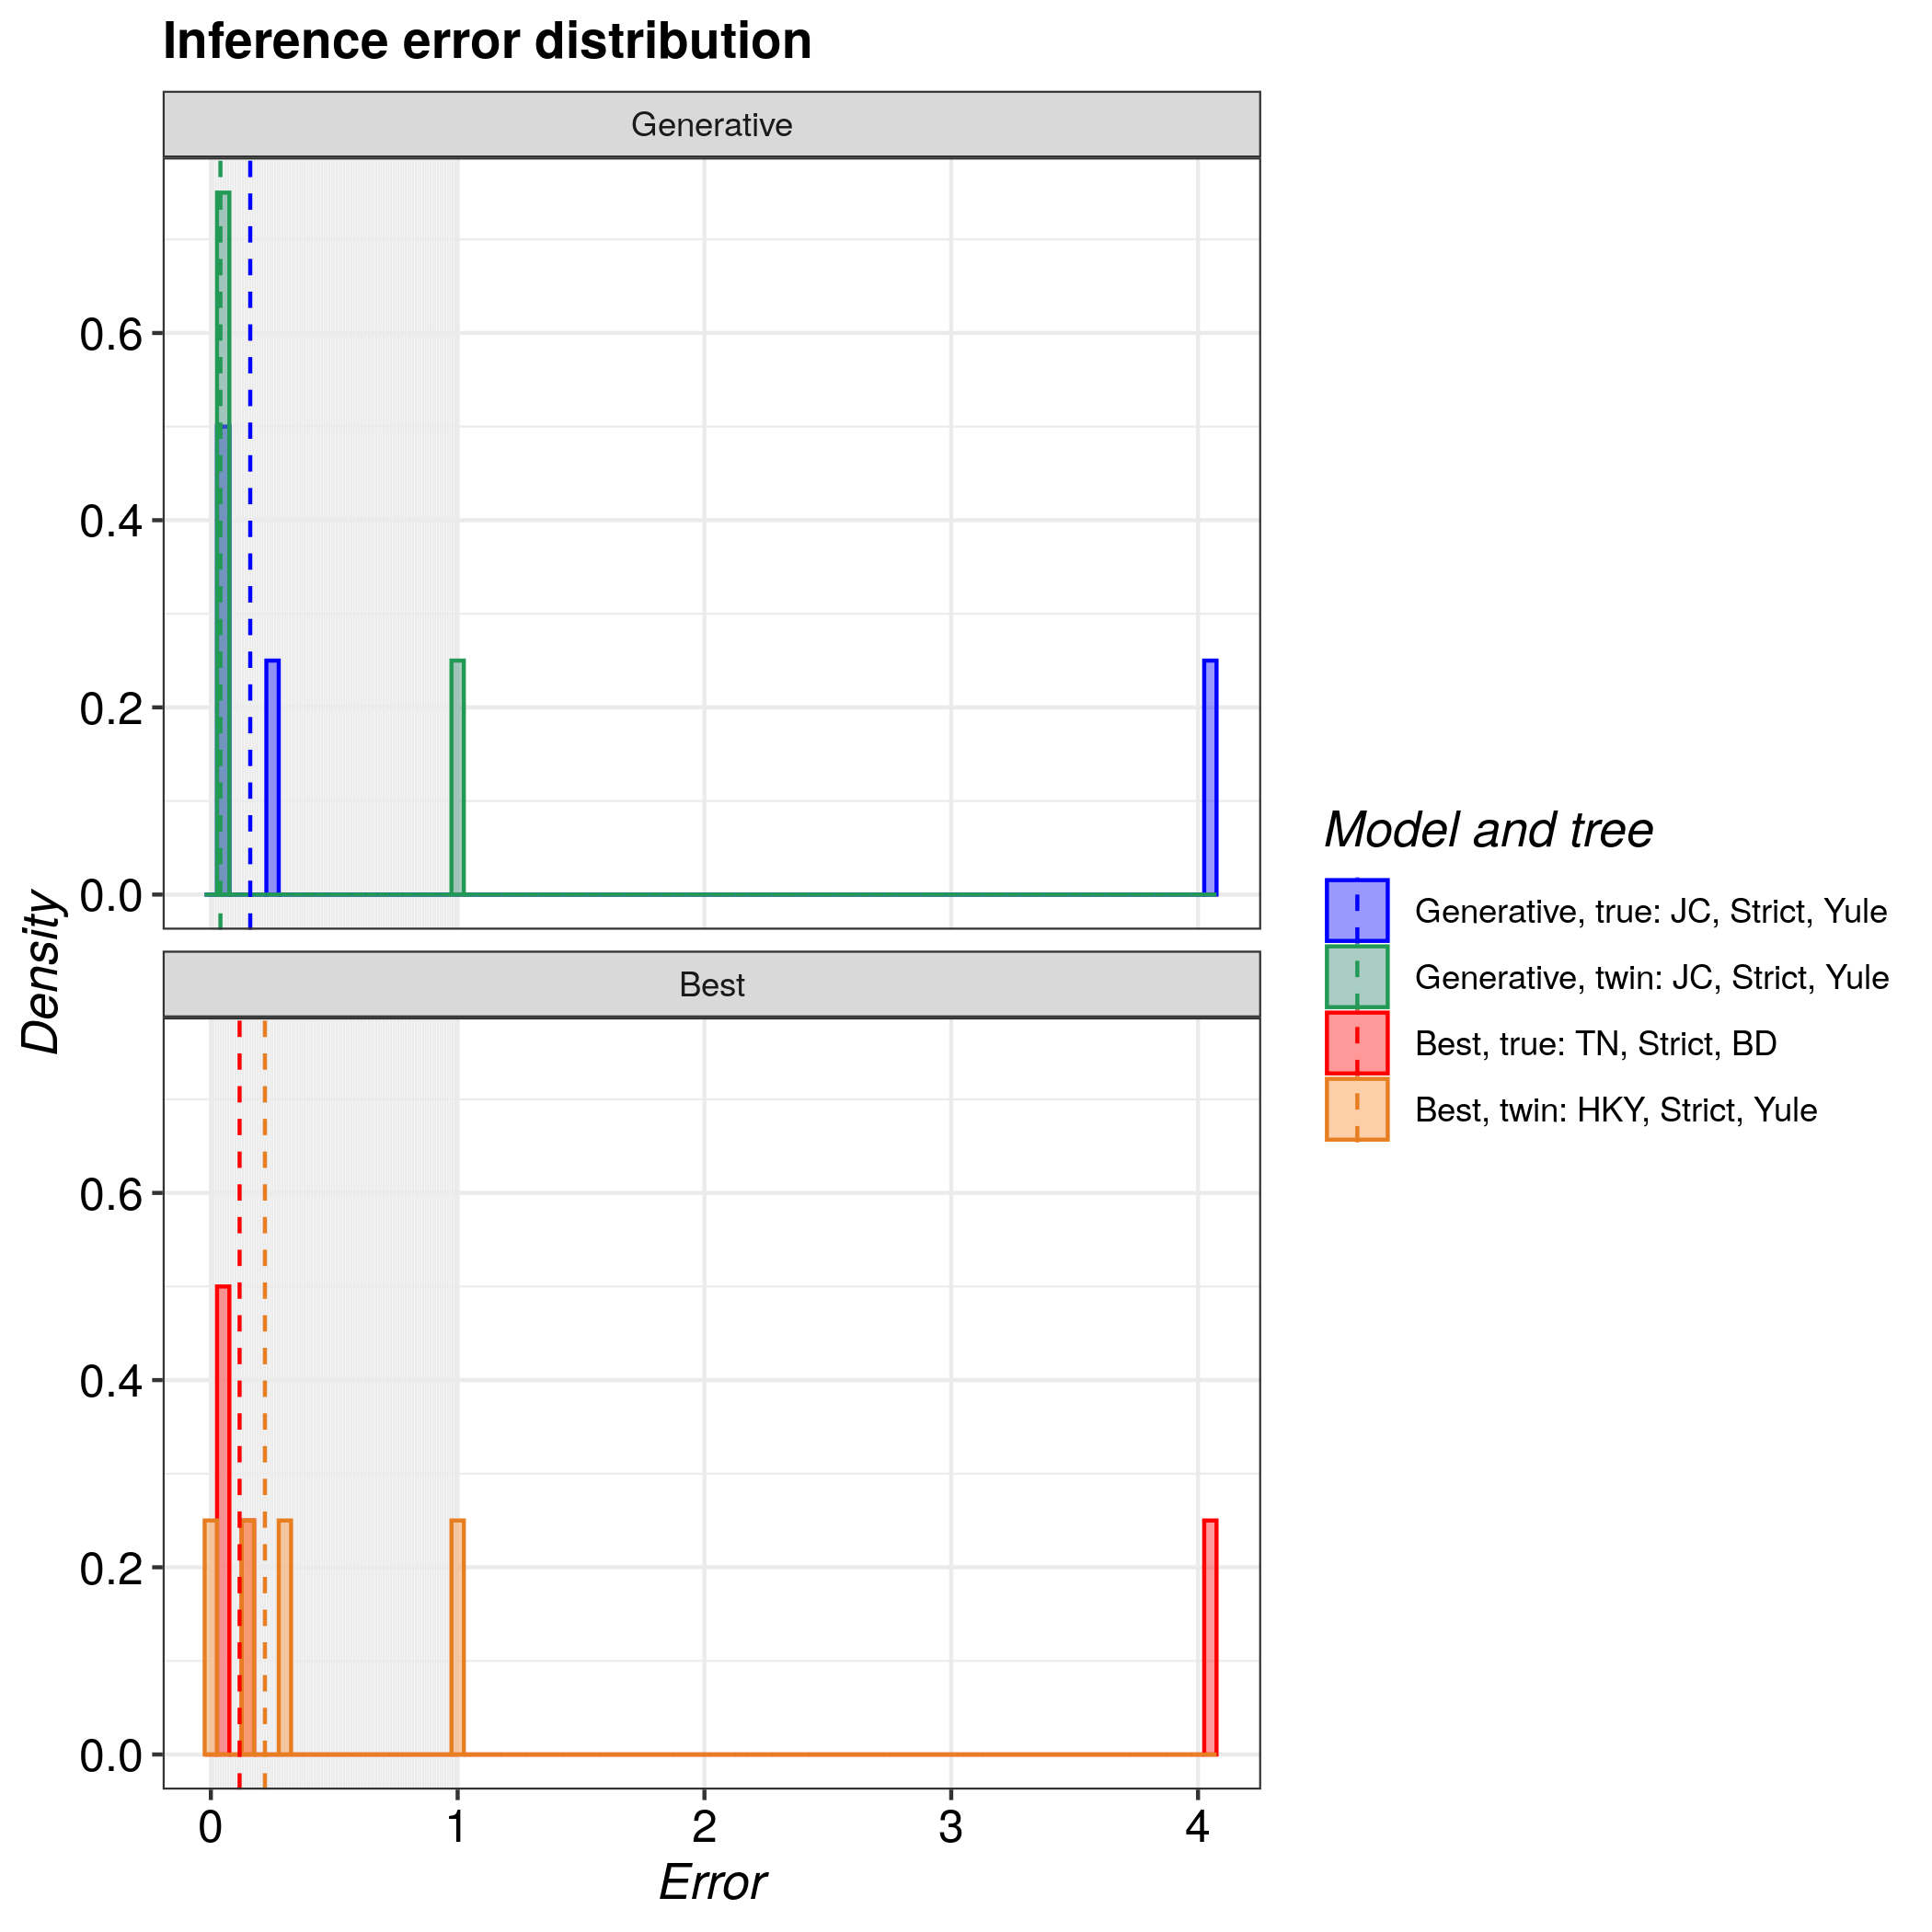

Values plotted in this chart, from the file beside it:
tree, inference_model, inference_model_weight, site_model, clock_model, tree_prior, error_1, error_2, error_3, error_4
true, generative, NA, JC69, strict, yule, 4.054, 0.05073, 0.06771, 0.1651
true, candidate, 0.9972, TN93, strict, birth_death, 4.054, 0.03614, 0.2461, 0.07291
twin, generative, NA, JC69, strict, yule, 1.015, 0.006988, 0.1494, 0.2886
twin, candidate, 0.612, HKY, strict, yule, 1.015, 0.03258, 0.04504, 0.03067
